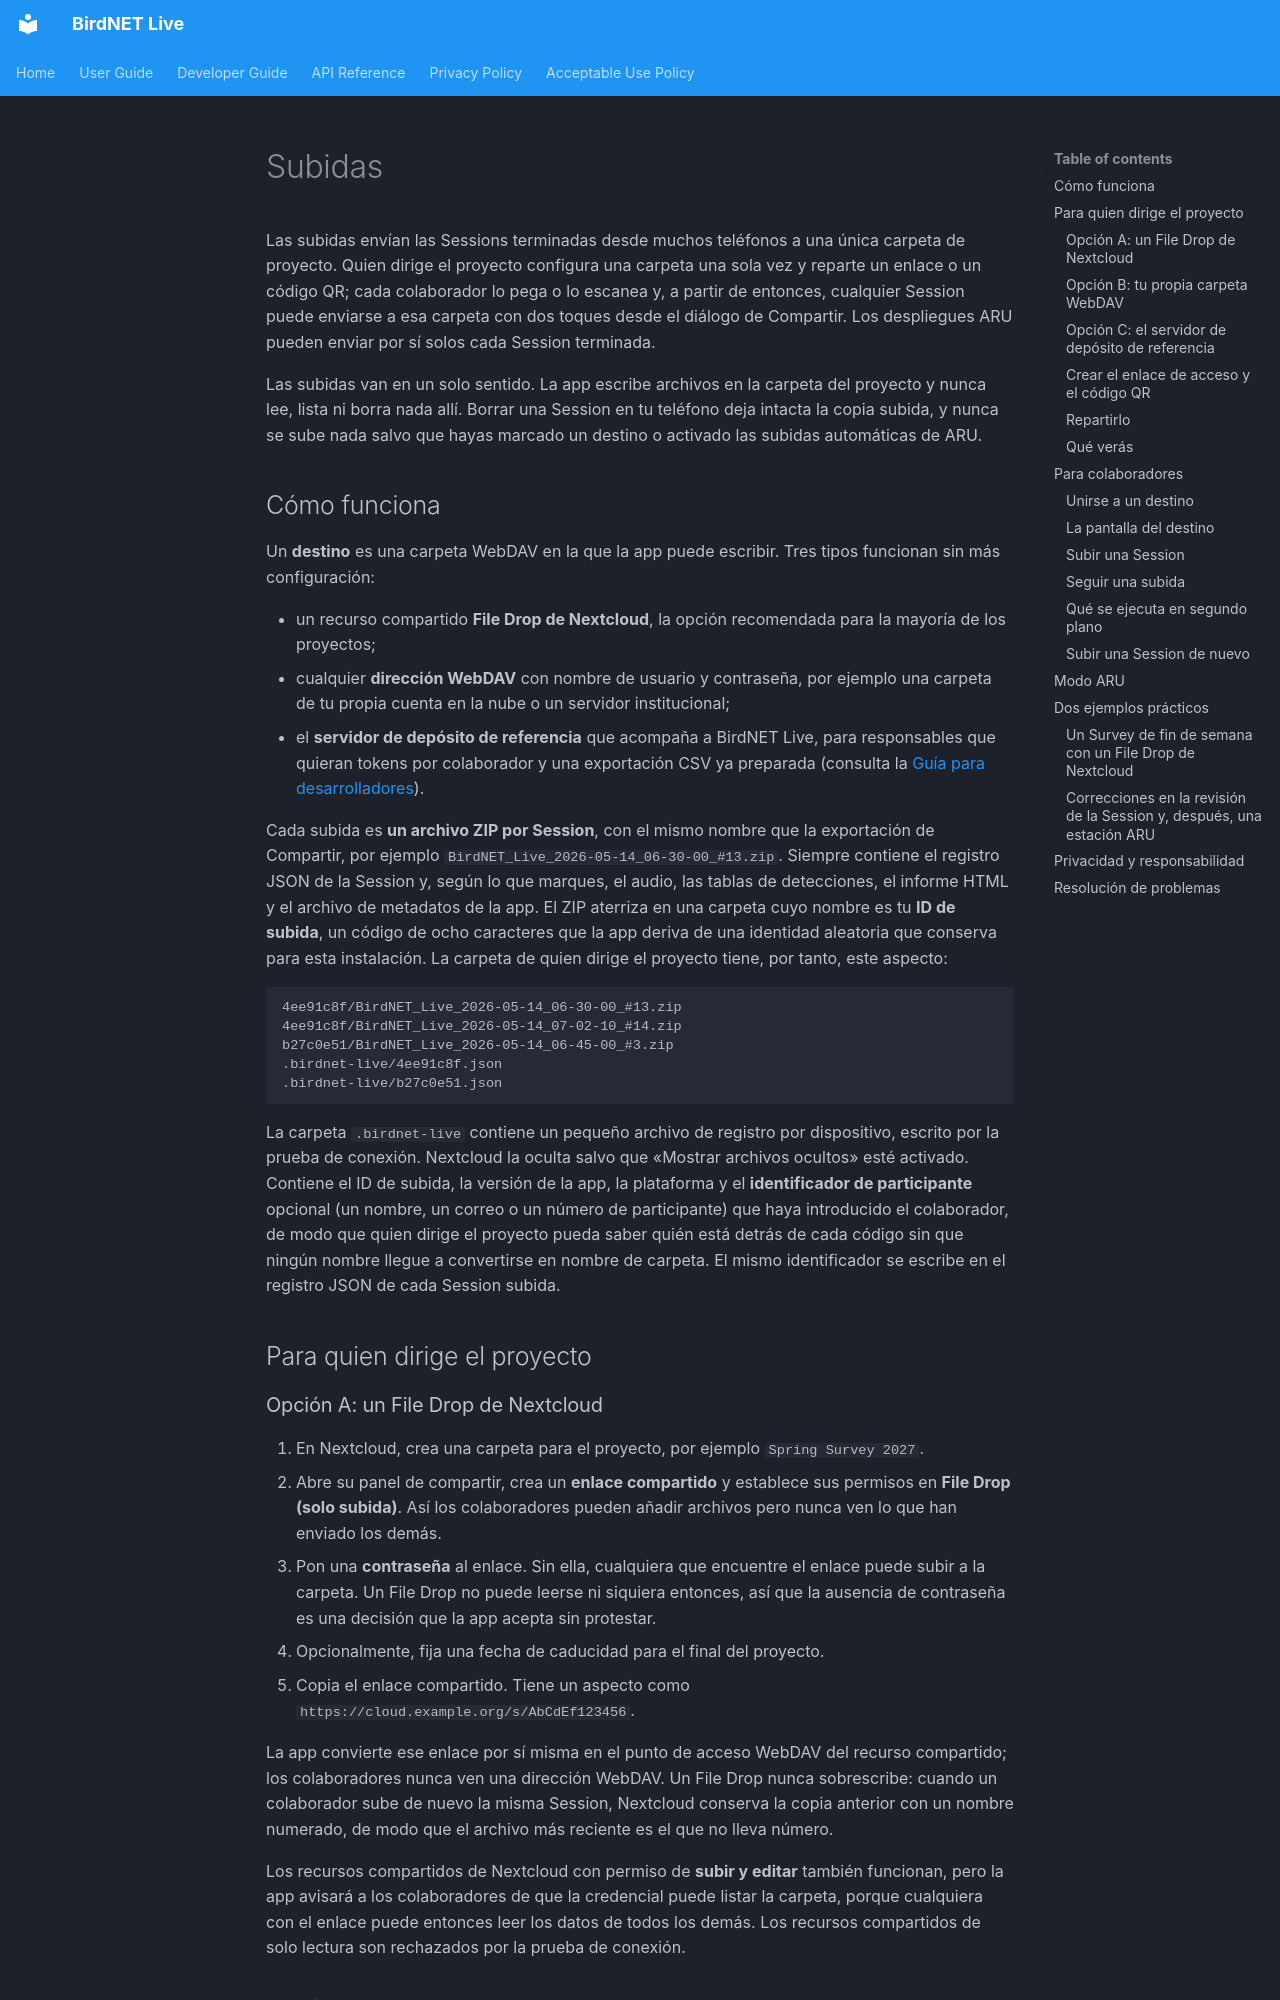

repository: birdnet-team/birdnet-live-app · page: user/uploads.es/index.html · generator: mkdocs

# Subidas

Las subidas envían las Sessions terminadas desde muchos teléfonos a una única carpeta de proyecto. Quien dirige el proyecto configura una carpeta una sola vez y reparte un enlace o un código QR; cada colaborador lo pega o lo escanea y, a partir de entonces, cualquier Session puede enviarse a esa carpeta con dos toques desde el diálogo de Compartir. Los despliegues ARU pueden enviar por sí solos cada Session terminada.

Las subidas van en un solo sentido. La app escribe archivos en la carpeta del proyecto y nunca lee, lista ni borra nada allí. Borrar una Session en tu teléfono deja intacta la copia subida, y nunca se sube nada salvo que hayas marcado un destino o activado las subidas automáticas de ARU.

## Cómo funciona

Un **destino** es una carpeta WebDAV en la que la app puede escribir. Tres tipos funcionan sin más configuración:

- un recurso compartido **File Drop de Nextcloud**, la opción recomendada para la mayoría de los proyectos;
- cualquier **dirección WebDAV** con nombre de usuario y contraseña, por ejemplo una carpeta de tu propia cuenta en la nube o un servidor institucional;
- el **servidor de depósito de referencia** que acompaña a BirdNET Live, para responsables que quieran tokens por colaborador y una exportación CSV ya preparada (consulta la [Guía para desarrolladores](../developer/upload-drop-server.md)).

Cada subida es **un archivo ZIP por Session**, con el mismo nombre que la exportación de Compartir, por ejemplo `BirdNET_Live_2026-05-14_06-30-00_#13.zip`. Siempre contiene el registro JSON de la Session y, según lo que marques, el audio, las tablas de detecciones, el informe HTML y el archivo de metadatos de la app. El ZIP aterriza en una carpeta cuyo nombre es tu **ID de subida**, un código de ocho caracteres que la app deriva de una identidad aleatoria que conserva para esta instalación. La carpeta de quien dirige el proyecto tiene, por tanto, este aspecto:

```
4ee91c8f/BirdNET_Live_2026-05-14_06-30-00_#13.zip
4ee91c8f/BirdNET_Live_2026-05-14_07-02-10_#14.zip
b27c0e51/BirdNET_Live_2026-05-14_06-45-00_#3.zip
.birdnet-live/4ee91c8f.json
.birdnet-live/b27c0e51.json
```

La carpeta `.birdnet-live` contiene un pequeño archivo de registro por dispositivo, escrito por la prueba de conexión. Nextcloud la oculta salvo que «Mostrar archivos ocultos» esté activado. Contiene el ID de subida, la versión de la app, la plataforma y el **identificador de participante** opcional (un nombre, un correo o un número de participante) que haya introducido el colaborador, de modo que quien dirige el proyecto pueda saber quién está detrás de cada código sin que ningún nombre llegue a convertirse en nombre de carpeta. El mismo identificador se escribe en el registro JSON de cada Session subida.

## Para quien dirige el proyecto

### Opción A: un File Drop de Nextcloud

1. En Nextcloud, crea una carpeta para el proyecto, por ejemplo `Spring Survey 2027`.
2. Abre su panel de compartir, crea un **enlace compartido** y establece sus permisos en **File Drop (solo subida)**. Así los colaboradores pueden añadir archivos pero nunca ven lo que han enviado los demás.
3. Pon una **contraseña** al enlace. Sin ella, cualquiera que encuentre el enlace puede subir a la carpeta. Un File Drop no puede leerse ni siquiera entonces, así que la ausencia de contraseña es una decisión que la app acepta sin protestar.
4. Opcionalmente, fija una fecha de caducidad para el final del proyecto.
5. Copia el enlace compartido. Tiene un aspecto como `https://cloud.example.org/s/AbCdEf123456`.

La app convierte ese enlace por sí misma en el punto de acceso WebDAV del recurso compartido; los colaboradores nunca ven una dirección WebDAV. Un File Drop nunca sobrescribe: cuando un colaborador sube de nuevo la misma Session, Nextcloud conserva la copia anterior con un nombre numerado, de modo que el archivo más reciente es el que no lleva número.

Los recursos compartidos de Nextcloud con permiso de **subir y editar** también funcionan, pero la app avisará a los colaboradores de que la credencial puede listar la carpeta, porque cualquiera con el enlace puede entonces leer los datos de todos los demás. Los recursos compartidos de solo lectura son rechazados por la prueba de conexión.
